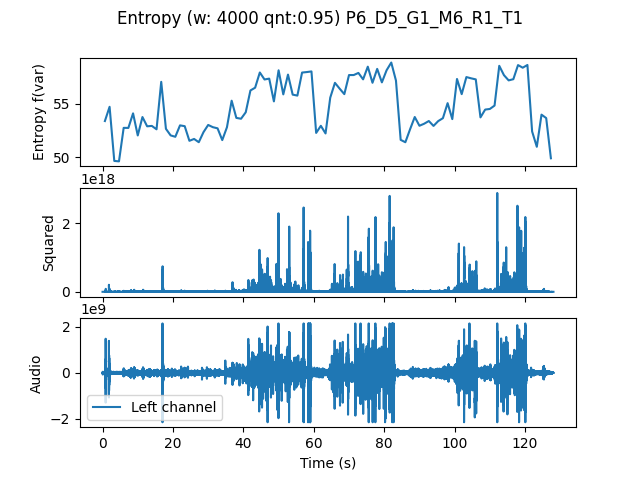

Source data for this figure (header and first rows):
, t0, var
0.0, 0.0, 53.37
1.333, 1.333, 54.7
2.667, 2.667, 49.67
4.0, 4.0, 49.63
5.333, 5.333, 52.74
6.667, 6.667, 52.73
8.0, 8.0, 54.09
9.333, 9.333, 52.03
10.67, 10.67, 53.74
12.0, 12.0, 52.88
13.33, 13.33, 52.92
14.67, 14.67, 52.61
16.0, 16.0, 57.01
17.33, 17.33, 52.65
18.67, 18.67, 52.04
20.0, 20.0, 51.91
21.33, 21.33, 52.97
22.67, 22.67, 52.9
24.0, 24.0, 51.54
25.33, 25.33, 51.71
26.67, 26.67, 51.41
28.0, 28.0, 52.34
29.33, 29.33, 53.01
30.67, 30.67, 52.8
32.0, 32.0, 52.7
33.33, 33.33, 51.6
34.67, 34.67, 52.8
36.0, 36.0, 55.26
37.33, 37.33, 53.67
38.67, 38.67, 53.59
40.0, 40.0, 54.19
41.33, 41.33, 56.21
42.67, 42.67, 56.47
44.0, 44.0, 57.88
45.33, 45.33, 57.23
46.67, 46.67, 57.31
48.0, 48.0, 55.2
49.33, 49.33, 58.09
50.67, 50.67, 55.85
52.0, 52.0, 57.68
53.33, 53.33, 55.82
54.67, 54.67, 55.73
56.0, 56.0, 57.87
57.33, 57.33, 57.92
58.67, 58.67, 57.98
60.0, 60.0, 52.27
61.33, 61.33, 52.93
62.67, 62.67, 52.22
64.0, 64.0, 55.54
65.33, 65.33, 56.92
66.67, 66.67, 56.38
68.0, 68.0, 55.87
69.33, 69.33, 57.64
70.67, 70.67, 57.64
72.0, 72.0, 57.84
73.33, 73.33, 57.24
74.67, 74.67, 58.42
76.0, 76.0, 56.93
77.33, 77.33, 58.21
78.67, 78.67, 56.96
... 36 more rows
